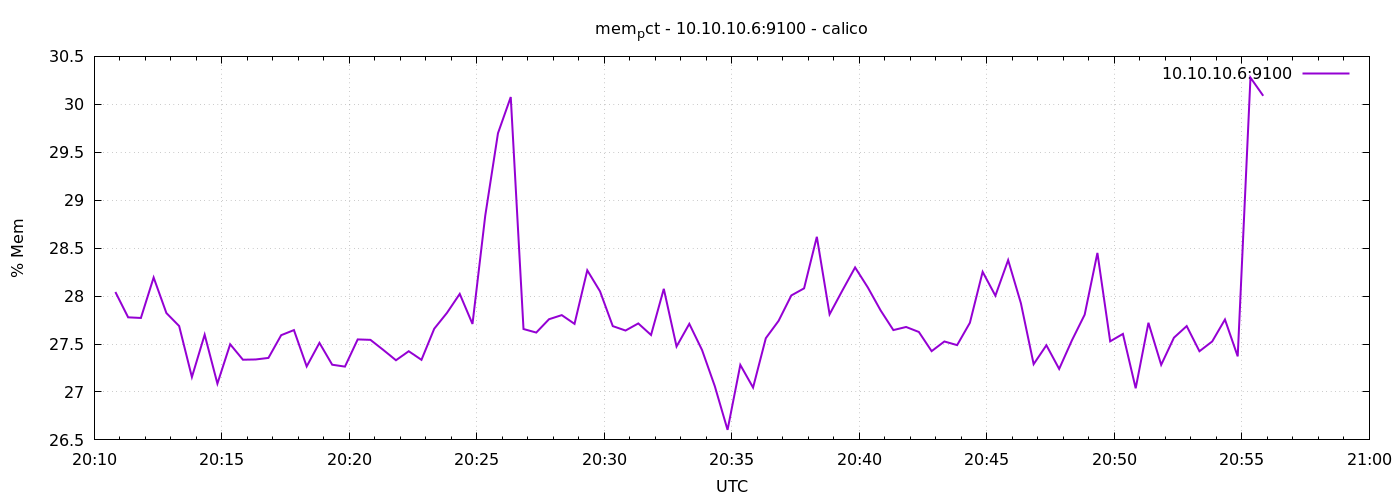

Values plotted in this chart, from the file beside it:
1776802250	28.042533877974453
1776802280	27.78
1776802310	27.77
1776802340	28.19
1776802370	27.82
1776802400	27.69
1776802430	27.16
1776802460	27.6
1776802490	27.09
1776802520	27.5
1776802550	27.34
1776802580	27.34
1776802610	27.36
1776802640	27.59
1776802670	27.65
1776802700	27.27
1776802730	27.51
1776802760	27.28
1776802790	27.26
1776802820	27.55
1776802850	27.54
1776802880	27.44
1776802910	27.33
1776802940	27.42
1776802970	27.34
1776803000	27.66
1776803030	27.83
1776803060	28.02
1776803090	27.71
1776803120	28.84
1776803150	29.7
1776803180	30.08
1776803210	27.66
1776803240	27.62
1776803270	27.76
1776803300	27.8
1776803330	27.71
1776803360	28.27
1776803390	28.05
1776803420	27.69
1776803450	27.64
1776803480	27.71
1776803510	27.59
1776803540	28.08
1776803570	27.47
1776803600	27.71
1776803630	27.44
1776803660	27.06
1776803690	26.6
1776803720	27.28
1776803750	27.05
1776803780	27.56
1776803810	27.74
1776803840	28.01
1776803870	28.08
1776803900	28.62
1776803930	27.81
1776803960	28.06
1776803990	28.3
1776804020	28.09
1776804050	27.85
... 30 more rows
